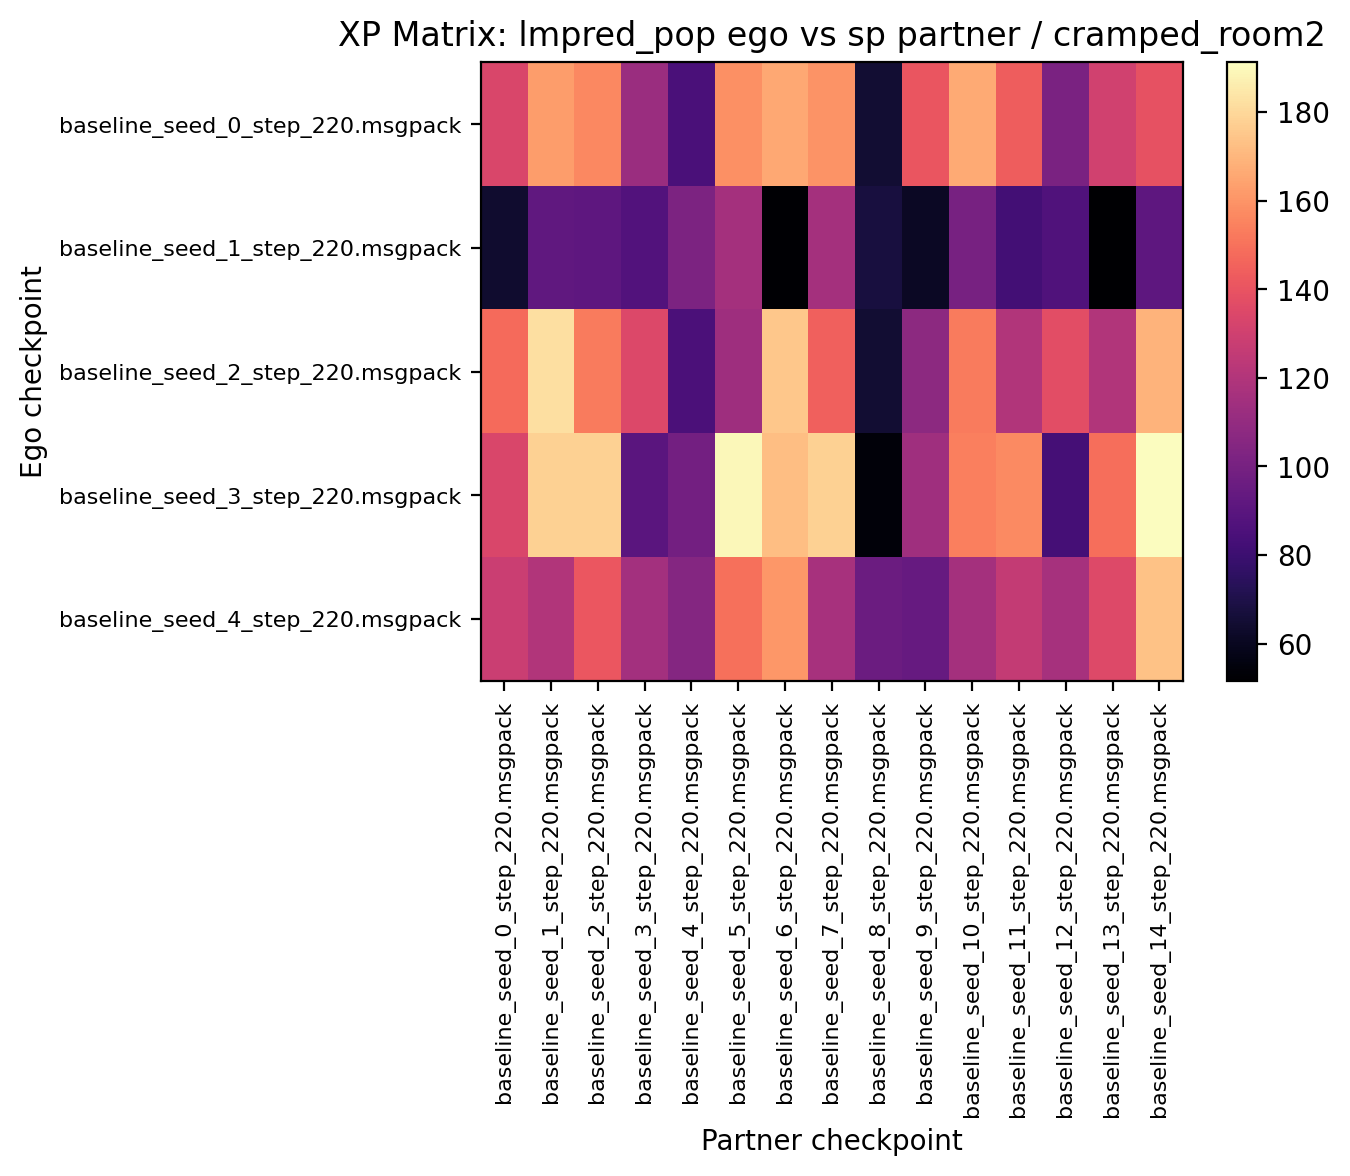

Source data for this figure (header and first rows):
133.593750, 162.656250, 156.718750, 112.500000, 84.375000, 158.750000, 166.093750, 159.843750, 65.000000, 140.781250, 166.406250, 143.593750, 101.406250, 130.468750, 138.906250
63.75, 92.19, 91.88, 87.03, 102, 115.6, 52.19, 115.6, 67.66, 60.94, 100.3, 82.34, 86.88, 51.56, 91.88
147.7, 182.3, 152.8, 134.7, 85.16, 113.4, 175.2, 144.8, 64.84, 107.3, 153, 120.2, 137.3, 120.2, 169.2
133.4, 177.8, 178, 89.84, 98.59, 189.5, 172.7, 177.7, 53.91, 113.9, 153.9, 157.2, 82.81, 148.8, 191.2
128.1, 120.2, 141.4, 115.3, 104.8, 149.7, 160.9, 116.7, 96.09, 94.53, 115.8, 126.1, 116.1, 135.2, 173.4
